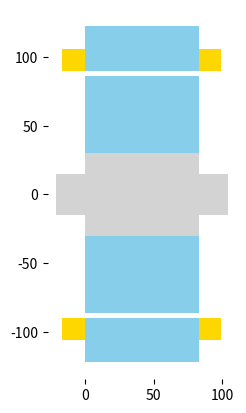

Reproduce this figure in Python.
"""
Create longitudinal drawing of radial flux machine
"""
import matplotlib.pyplot as plt
import matplotlib.patches as pch

def _draw_shaft(ax, dy2, lfe):
    xx = (0.0, lfe, lfe, 0.0)
    yy = (dy2/2, dy2/2, -dy2/2, -dy2/2)
    ax.fill(xx, yy,
            facecolor='lightgrey',
            edgecolor='black',
            linewidth=0)
    xx = (-lfe/4, lfe+lfe/4, lfe+lfe/4, -lfe/4)
    yy = (dy2/4, dy2/4, -dy2/4, -dy2/4)
    ax.fill(xx, yy,
            facecolor='lightgrey',
            edgecolor='black',
            linewidth=0)

def _draw_rotor(ax, da1, dy2, lfe):
    ag = 0.02*da1
    xx = (0.0, lfe, lfe, 0.0)
    yy = (dy2/2, dy2/2, da1/2-ag, da1/2-ag)
    ax.fill(xx, yy,
            facecolor='skyblue',
            edgecolor='black',
            linewidth=0)
    yy = (-dy2/2, -dy2/2, -da1/2+ag, -da1/2+ag)
    ax.fill(xx, yy,
            facecolor='skyblue',
            edgecolor='black',
            linewidth=0)

def _draw_stator(ax, da1, dy1, lfe):
    xx = (0.0, lfe, lfe, 0.0)
    yy = (da1/2, da1/2, dy1/2, dy1/2)
    # yoke
    ax.fill(xx, yy,
            facecolor='skyblue',
            edgecolor='black',
            linewidth=0)

    yy = (-da1/2, -da1/2, -dy1/2, -dy1/2)
    ax.fill(xx, yy,
            facecolor='skyblue',
            edgecolor='black',
            linewidth=0)

    # winding
    yh = (dy1-da1)/2
    xx = (-yh/2, 0, 0, -yh/2)
    yy = (da1/2, da1/2, dy1/2-yh/2, dy1/2-yh/2)
    ax.fill(xx, yy, facecolor='gold',
                edgecolor='black',
                linewidth=0)

    xx = (lfe, lfe+yh/2, lfe+yh/2, lfe)
    ax.fill(xx, yy, facecolor='gold',
                edgecolor='black',
                linewidth=0)

    yy = (-da1/2, -da1/2, -dy1/2+yh/2, -dy1/2+yh/2)
    ax.fill(xx, yy, facecolor='gold',
                edgecolor='black',
                linewidth=0)

    xx = (-yh/2, 0, 0, -yh/2)
    ax.fill(xx, yy, facecolor='gold',
                edgecolor='black',
                linewidth=0)

def draw_machine(machine, ax):
    dy2 = machine['inner_diam']*1e3
    dy1 = machine['outer_diam']*1e3
    da1 = machine['bore_diam']*1e3
    lfe = machine['lfe']*1e3

    _draw_rotor(ax, da1, dy2, lfe)
    _draw_stator(ax, da1, dy1, lfe)
    _draw_shaft(ax, dy2, lfe)
    ax.set_aspect('equal')

    for loc, spine in ax.spines.items():
        spine.set_color('none')  # don't draw spine
    #ax.yaxis.set_ticks([])
    #ax.xaxis.set_ticks([])


if __name__ == '__main__':
    pp = 4
    machine = {
        "name": "ALPINE-2V",
        "poles": 2*pp,
        "outer_diam": 0.2442,
        "bore_diam": 0.179,
        "inner_diam": 0.06,
        "airgap": 0.7e-3,
        "lfe": 0.083,
    }
    fig, ax = plt.subplots()
    draw_machine(machine, ax)
    plt.show()
